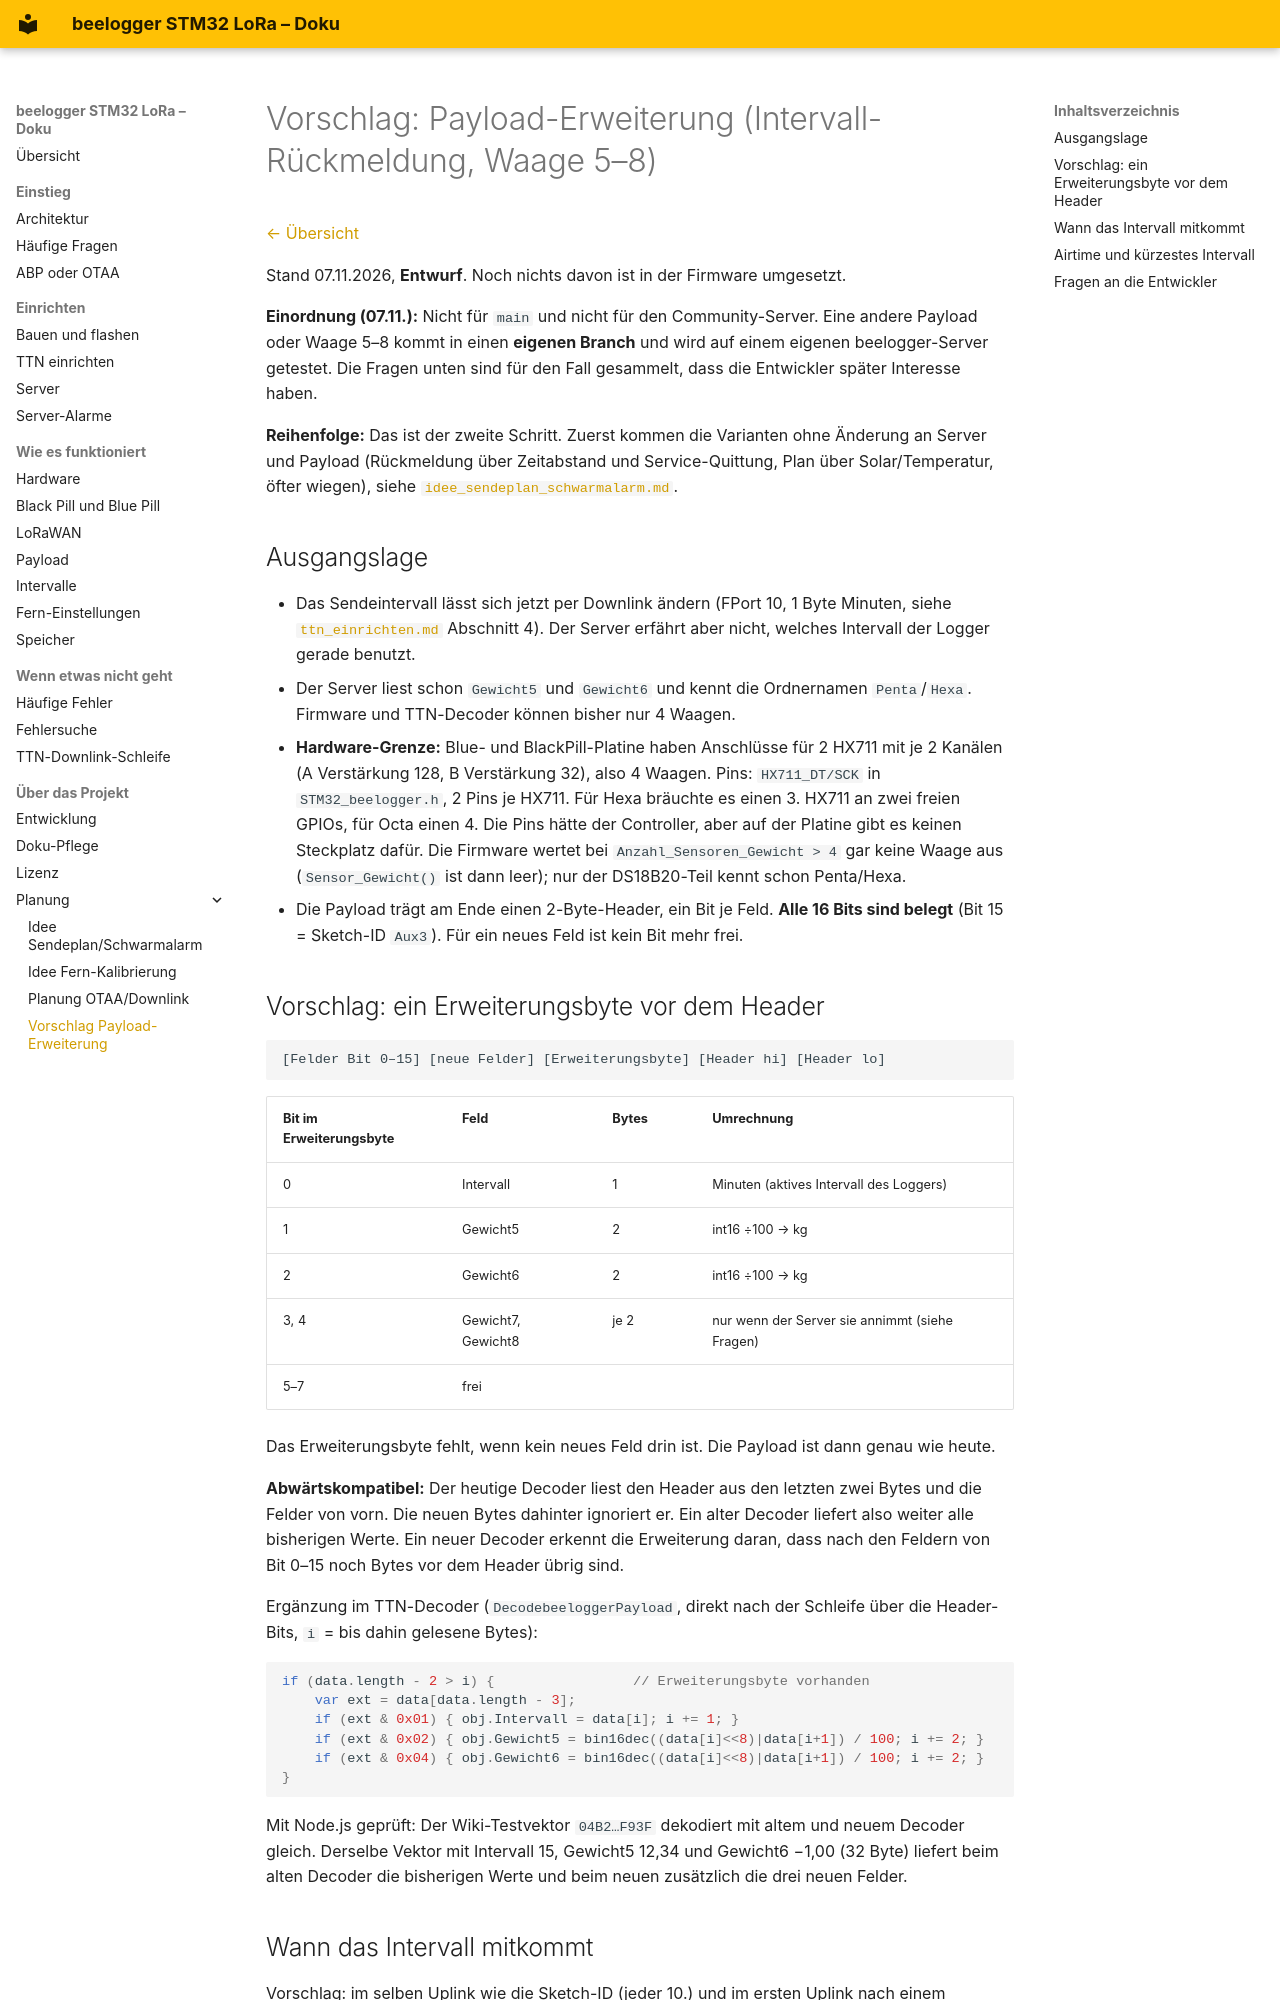

repository: desiue/beelogger-stm32 · page: planung/vorschlag_payload_erweiterung/index.html · generator: mkdocs

# Vorschlag: Payload-Erweiterung (Intervall-Rückmeldung, Waage 5–8)

[← Übersicht](../README.md)

Stand 07.11.2026, **Entwurf**. Noch nichts davon ist in der Firmware umgesetzt.

**Einordnung (07.11.):** Nicht für `main` und nicht für den Community-Server. Eine andere Payload oder Waage 5–8 kommt in einen **eigenen Branch** und wird auf einem eigenen beelogger-Server getestet. Die Fragen unten sind für den Fall gesammelt, dass die Entwickler später Interesse haben.

**Reihenfolge:** Das ist der zweite Schritt. Zuerst kommen die Varianten ohne Änderung an Server und Payload (Rückmeldung über Zeitabstand und Service-Quittung, Plan über Solar/Temperatur, öfter wiegen), siehe [`idee_sendeplan_schwarmalarm.md`](idee_sendeplan_schwarmalarm.md).

## Ausgangslage

- Das Sendeintervall lässt sich jetzt per Downlink ändern (FPort 10, 1 Byte Minuten, siehe [`ttn_einrichten.md`](../ttn_einrichten.md) Abschnitt 4). Der Server erfährt aber nicht, welches Intervall der Logger gerade benutzt.
- Der Server liest schon `Gewicht5` und `Gewicht6` und kennt die Ordnernamen `Penta`/`Hexa`. Firmware und TTN-Decoder können bisher nur 4 Waagen.
- **Hardware-Grenze:** Blue- und BlackPill-Platine haben Anschlüsse für 2 HX711 mit je 2 Kanälen (A Verstärkung 128, B Verstärkung 32), also 4 Waagen. Pins: `HX711_DT/SCK` in `STM32_beelogger.h`, 2 Pins je HX711. Für Hexa bräuchte es einen 3. HX711 an zwei freien GPIOs, für Octa einen 4. Die Pins hätte der Controller, aber auf der Platine gibt es keinen Steckplatz dafür. Die Firmware wertet bei `Anzahl_Sensoren_Gewicht > 4` gar keine Waage aus (`Sensor_Gewicht()` ist dann leer); nur der DS18B20-Teil kennt schon Penta/Hexa.
- Die Payload trägt am Ende einen 2-Byte-Header, ein Bit je Feld. **Alle 16 Bits sind belegt** (Bit 15 = Sketch-ID `Aux3`). Für ein neues Feld ist kein Bit mehr frei.

## Vorschlag: ein Erweiterungsbyte vor dem Header

```
[Felder Bit 0–15] [neue Felder] [Erweiterungsbyte] [Header hi] [Header lo]
```

| Bit im Erweiterungsbyte | Feld | Bytes | Umrechnung |
|---|---|---|---|
| 0 | Intervall | 1 | Minuten (aktives Intervall des Loggers) |
| 1 | Gewicht5 | 2 | int16 ÷100 → kg |
| 2 | Gewicht6 | 2 | int16 ÷100 → kg |
| 3, 4 | Gewicht7, Gewicht8 | je 2 | nur wenn der Server sie annimmt (siehe Fragen) |
| 5–7 | frei | | |

Das Erweiterungsbyte fehlt, wenn kein neues Feld drin ist. Die Payload ist dann genau wie heute.

**Abwärtskompatibel:** Der heutige Decoder liest den Header aus den letzten zwei Bytes und die Felder von vorn. Die neuen Bytes dahinter ignoriert er. Ein alter Decoder liefert also weiter alle bisherigen Werte. Ein neuer Decoder erkennt die Erweiterung daran, dass nach den Feldern von Bit 0–15 noch Bytes vor dem Header übrig sind.

Ergänzung im TTN-Decoder (`DecodebeeloggerPayload`, direkt nach der Schleife über die Header-Bits, `i` = bis dahin gelesene Bytes):

```javascript
if (data.length - 2 > i) {                 // Erweiterungsbyte vorhanden
    var ext = data[data.length - 3];
    if (ext & 0x01) { obj.Intervall = data[i]; i += 1; }
    if (ext & 0x02) { obj.Gewicht5 = bin16dec((data[i]<<8)|data[i+1]) / 100; i += 2; }
    if (ext & 0x04) { obj.Gewicht6 = bin16dec((data[i]<<8)|data[i+1]) / 100; i += 2; }
}
```

Mit Node.js geprüft: Der Wiki-Testvektor `04B2…F93F` dekodiert mit altem und neuem Decoder gleich. Derselbe Vektor mit Intervall 15, Gewicht5 12,34 und Gewicht6 −1,00 (32 Byte) liefert beim alten Decoder die bisherigen Werte und beim neuen zusätzlich die drei neuen Felder.
